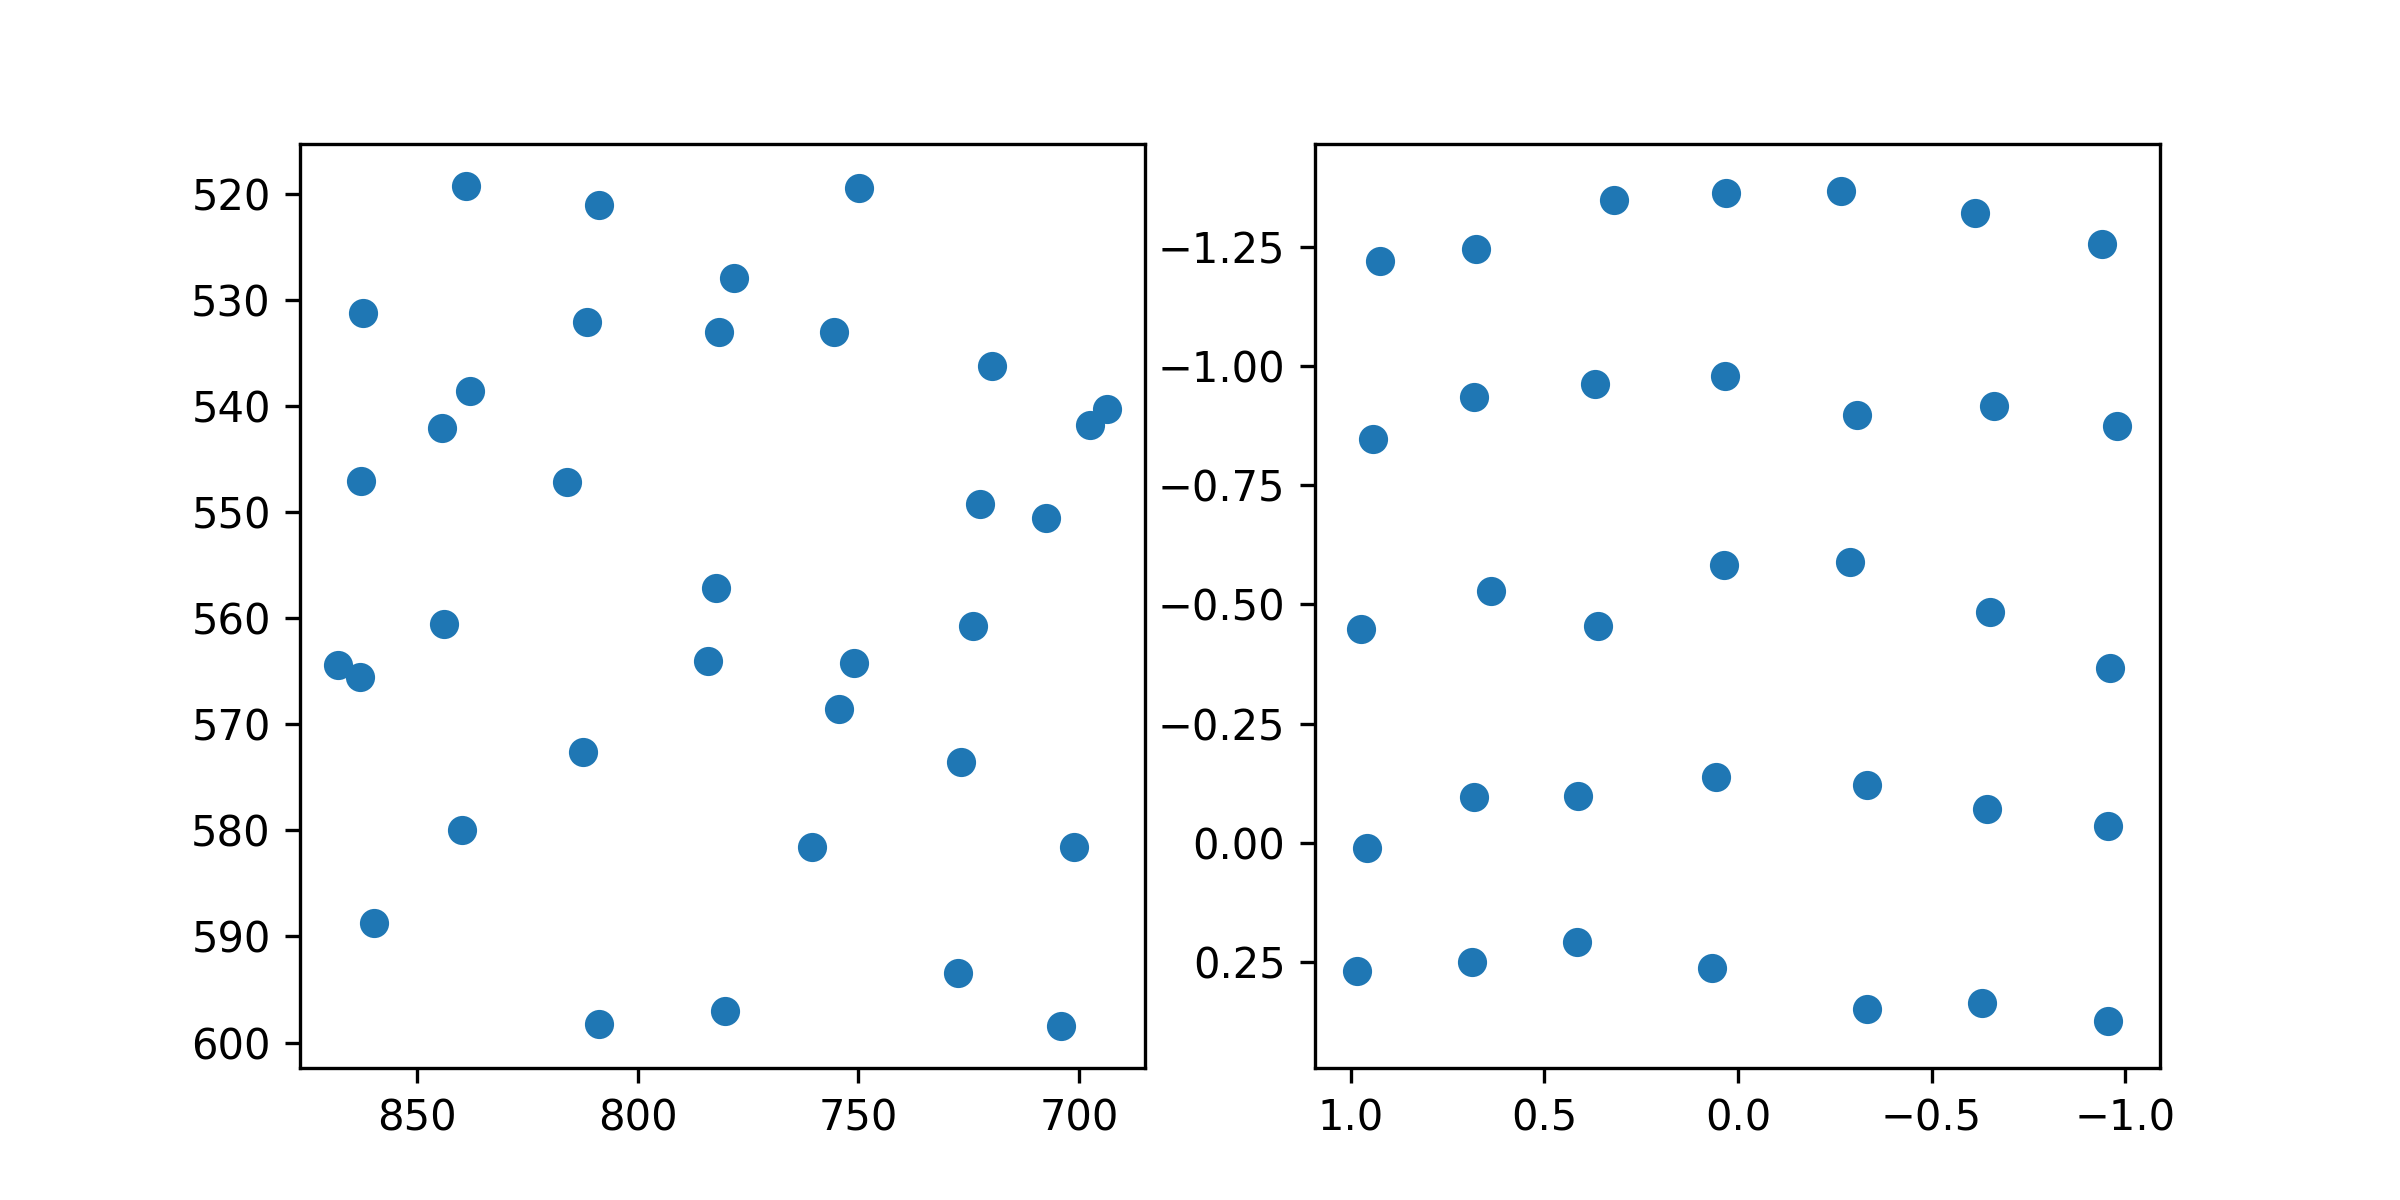

Data behind this chart, as committed beside it:
target_x, target_y, pupil_x, pupil_y
100.0, 100.0, 0.9259, -1.221
386.0, 100.0, 0.6754, -1.245
672.0, 100.0, 0.3208, -1.349
958.0, 100.0, 0.03177, -1.363
1244, 100.0, -0.2654, -1.368
1530, 100.0, -0.6129, -1.322
1816, 100.0, -0.94, -1.256
100.0, 320.0, 0.9416, -0.8476
386.0, 320.0, 0.6815, -0.9356
672.0, 320.0, 0.369, -0.9622
958.0, 320.0, 0.03346, -0.9792
1244, 320.0, -0.3072, -0.8981
1530, 320.0, -0.6626, -0.9157
1816, 320.0, -0.9803, -0.8734
100.0, 540.0, 0.9734, -0.4476
386.0, 540.0, 0.6369, -0.5276
672.0, 540.0, 0.3607, -0.4543
958.0, 540.0, 0.03555, -0.5821
1244, 540.0, -0.2893, -0.5886
1530, 540.0, -0.6521, -0.4848
1816, 540.0, -0.9617, -0.3664
100.0, 760.0, 0.9593, 0.01123
386.0, 760.0, 0.6811, -0.09526
672.0, 760.0, 0.4126, -0.09779
958.0, 760.0, 0.05565, -0.1387
1244, 760.0, -0.3322, -0.1206
1530, 760.0, -0.6423, -0.07087
1816, 760.0, -0.9555, -0.03522
100.0, 980.0, 0.9838, 0.2697
386.0, 980.0, 0.6882, 0.2506
672.0, 980.0, 0.4162, 0.2087
958.0, 980.0, 0.06772, 0.2635
1244, 980.0, -0.3332, 0.3492
1530, 980.0, -0.6299, 0.3353
1816, 980.0, -0.9569, 0.3747
